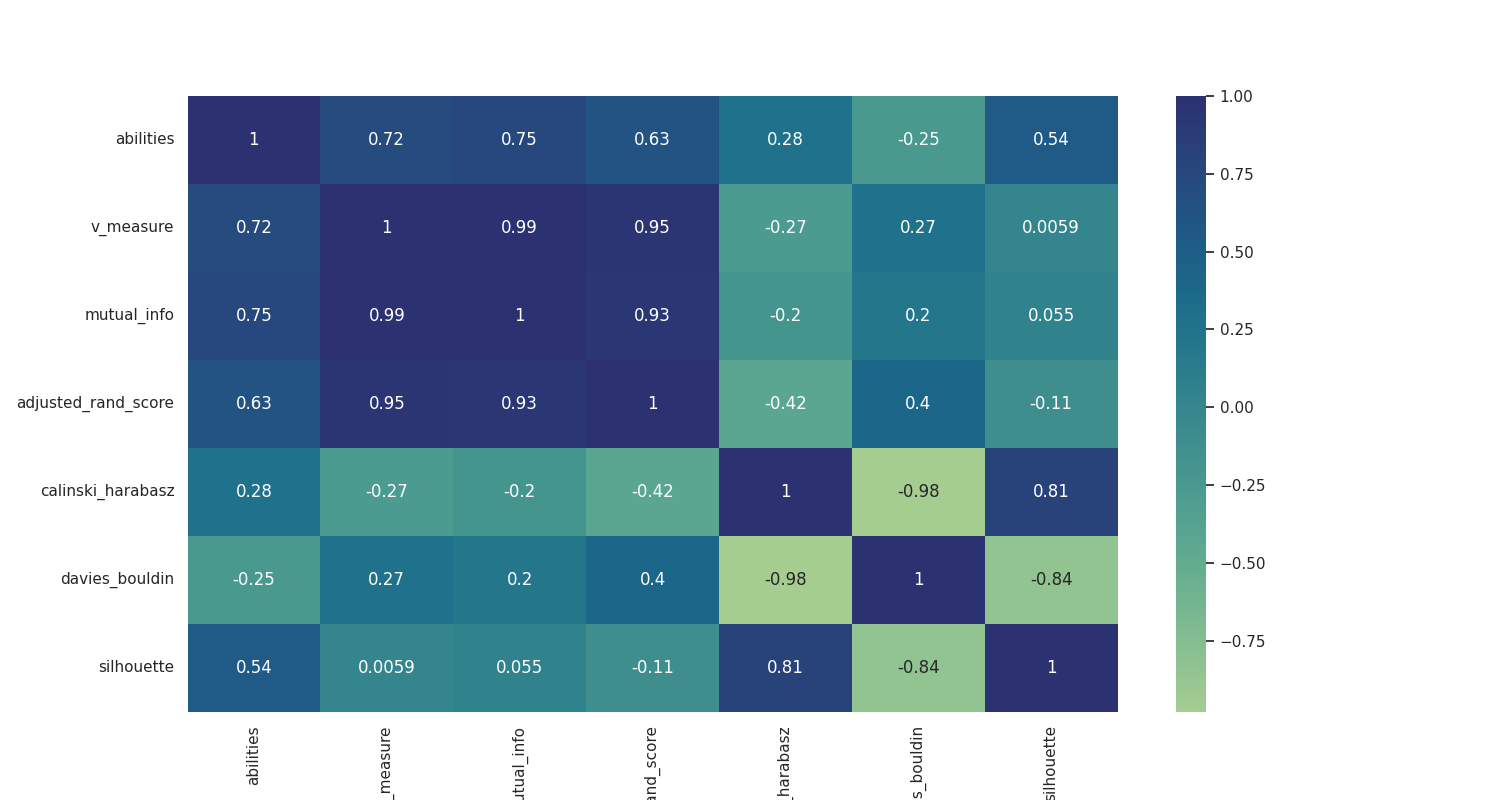

Source data for this figure (header and first rows):
, abilities, v_measure, mutual_info, adjusted_rand_score, calinski_harabasz, davies_bouldin, silhouette
abilities, 1.0, 0.7166, 0.747, 0.6263, 0.2804, -0.2455, 0.5393
v_measure, 0.7166, 1.0, 0.9896, 0.9515, -0.2681, 0.2672, 0.005898
mutual_info, 0.747, 0.9896, 1.0, 0.9313, -0.1985, 0.1982, 0.05534
adjusted_rand_score, 0.6263, 0.9515, 0.9313, 1.0, -0.4174, 0.4008, -0.111
calinski_harabasz, 0.2804, -0.2681, -0.1985, -0.4174, 1.0, -0.9788, 0.8126
davies_bouldin, -0.2455, 0.2672, 0.1982, 0.4008, -0.9788, 1.0, -0.841
silhouette, 0.5393, 0.005898, 0.05534, -0.111, 0.8126, -0.841, 1.0
